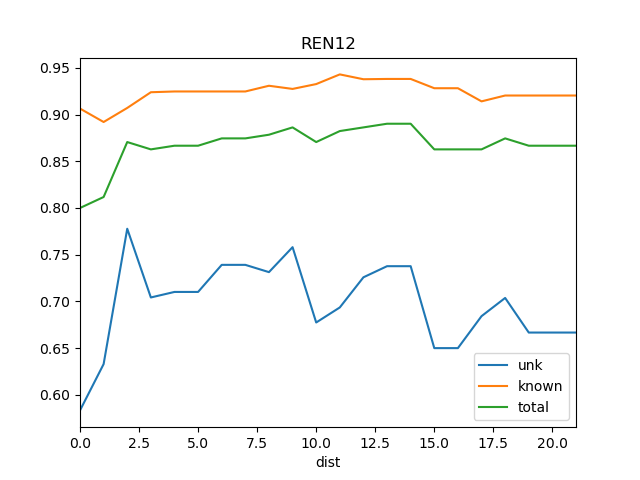

Data behind this chart, as committed beside it:
dist, known, total, train_docs, unk
0, 0.9064, 0.8, {'REN8'}, 0.5833
1, 0.892, 0.8118, {'WS1', 'REN8'}, 0.6329
2, 0.9071, 0.8706, {'WS1', 'REN8', 'REN19'}, 0.7778
3, 0.9239, 0.8627, {'WS1', 'REN14', 'REN8', 'REN19'}, 0.7042
4, 0.9247, 0.8667, {'WS1', 'REN14', 'REN8', 'SOS1', 'REN19'…, 0.7101
5, 0.9247, 0.8667, {'WS1', 'REN14', 'REN8', 'SOS1', 'REN7',…, 0.7101
6, 0.9247, 0.8745, {'WS1', 'REN14', 'REN8', 'REN9', 'SOS1',…, 0.7391
7, 0.9247, 0.8745, {'REN15', 'WS1', 'REN14', 'REN8', 'REN9'…, 0.7391
8, 0.9309, 0.8784, {'REN15', 'REN18', 'WS1', 'REN14', 'REN8…, 0.7313
9, 0.9275, 0.8863, {'REN15', 'REN18', 'WS1', 'REN14', 'REN8…, 0.7581
10, 0.9326, 0.8706, {'Ko', 'REN15', 'REN18', 'SOS1', 'WS1', …, 0.6774
11, 0.943, 0.8824, {'Ko', 'REN15', 'REN18', 'WS1', 'REN14',…, 0.6935
12, 0.9378, 0.8863, {'Ko', 'REN18', 'REN15', 'SOS1', 'WS1', …, 0.7258
13, 0.9381, 0.8902, {'Ko', 'REN18', 'REN15', 'WS1', 'REN14',…, 0.7377
14, 0.9381, 0.8902, {'Ko', 'REN15', 'REN18', 'SOS1', 'WS1', …, 0.7377
15, 0.9282, 0.8627, {'Ko', 'REN18', 'REN15', 'DSR', 'WS1', '…, 0.65
16, 0.9282, 0.8627, {'Ko', 'REN18', 'REN15', 'DSR', 'WS1', '…, 0.65
17, 0.9141, 0.8627, {'Ko', 'REN18', 'REN15', 'DSR', 'SOS1', …, 0.6842
18, 0.9204, 0.8745, {'Ko', 'REN3', 'REN10', 'REN2', 'REN19',…, 0.7037
19, 0.9204, 0.8667, {'Ko', 'REN3', 'REN10', 'REN2', 'REN19',…, 0.6667
20, 0.9204, 0.8667, {'Ko', 'St2', 'REN3', 'REN10', 'REN19', …, 0.6667
21, 0.9204, 0.8667, {'Ko', 'St2', 'REN3', 'REN10', 'REN2', '…, 0.6667
